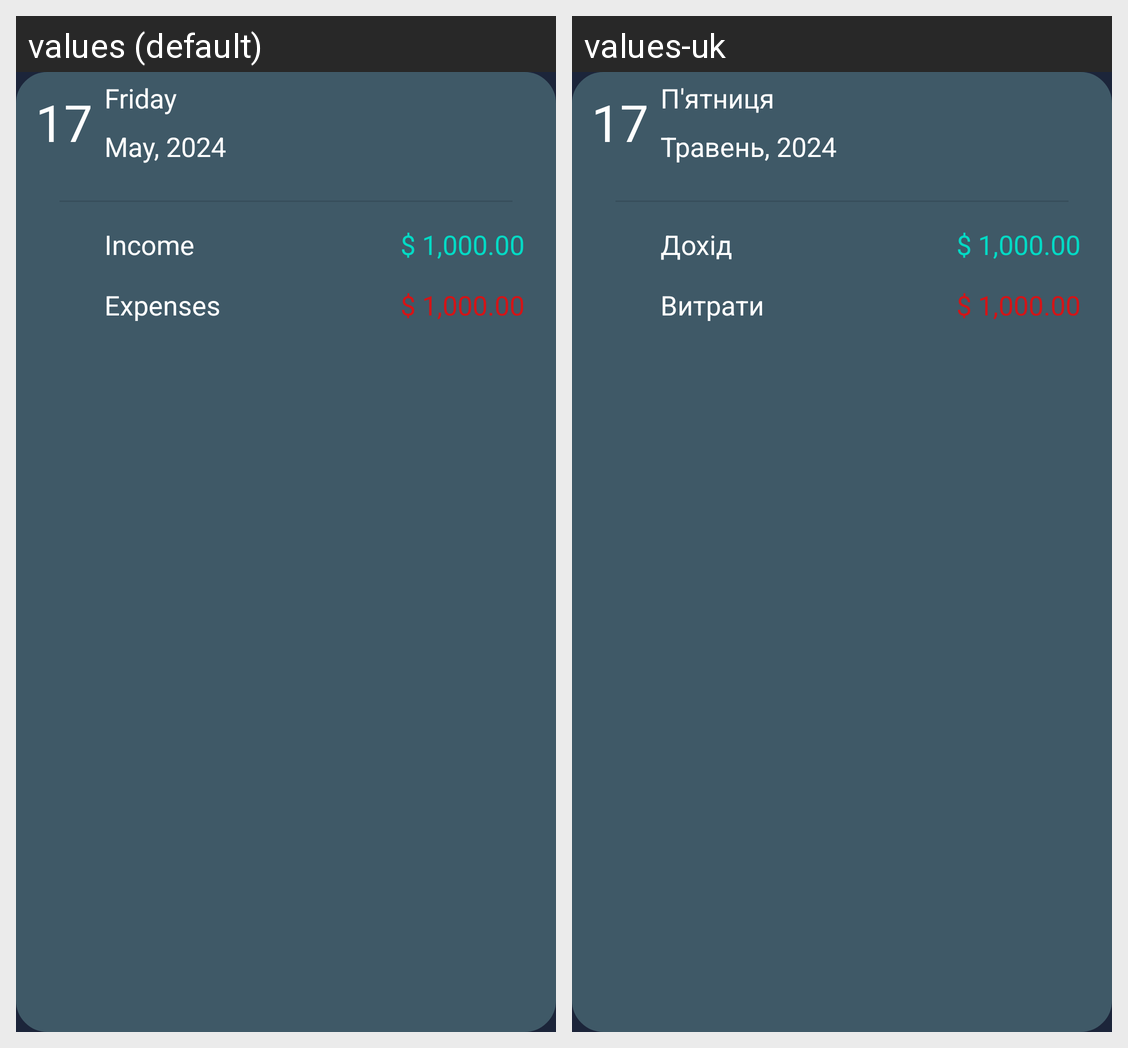

For this localized Android screen grid, give each drawn string resource with its value in every locale shown.
Android screen res/layout/transaction_item_expanded.xml rendered under 2 locales, left to right: values (default), values-uk. Device: Nexus 5 (rendered at 1080×1920; each locale shown at half size, 540×960, under a caption strip naming it); theme Theme.Financemobile.
Strings drawn on this screen, with the default value and each locale's value (text and hints the layout hard-codes, and strings that could not be matched under every locale, appear in the picture but are not listed):

_1_000_00
  values: $ 1,000.00
  values-uk: $ 1,000.00

_17
  values: 17
  values-uk: 17

friday
  values: Friday
  values-uk: П'ятниця

may_2024
  values: May, 2024
  values-uk: Травень, 2024

income
  values: Income
  values-uk: Дохід

expenses
  values: Expenses
  values-uk: Витрати
